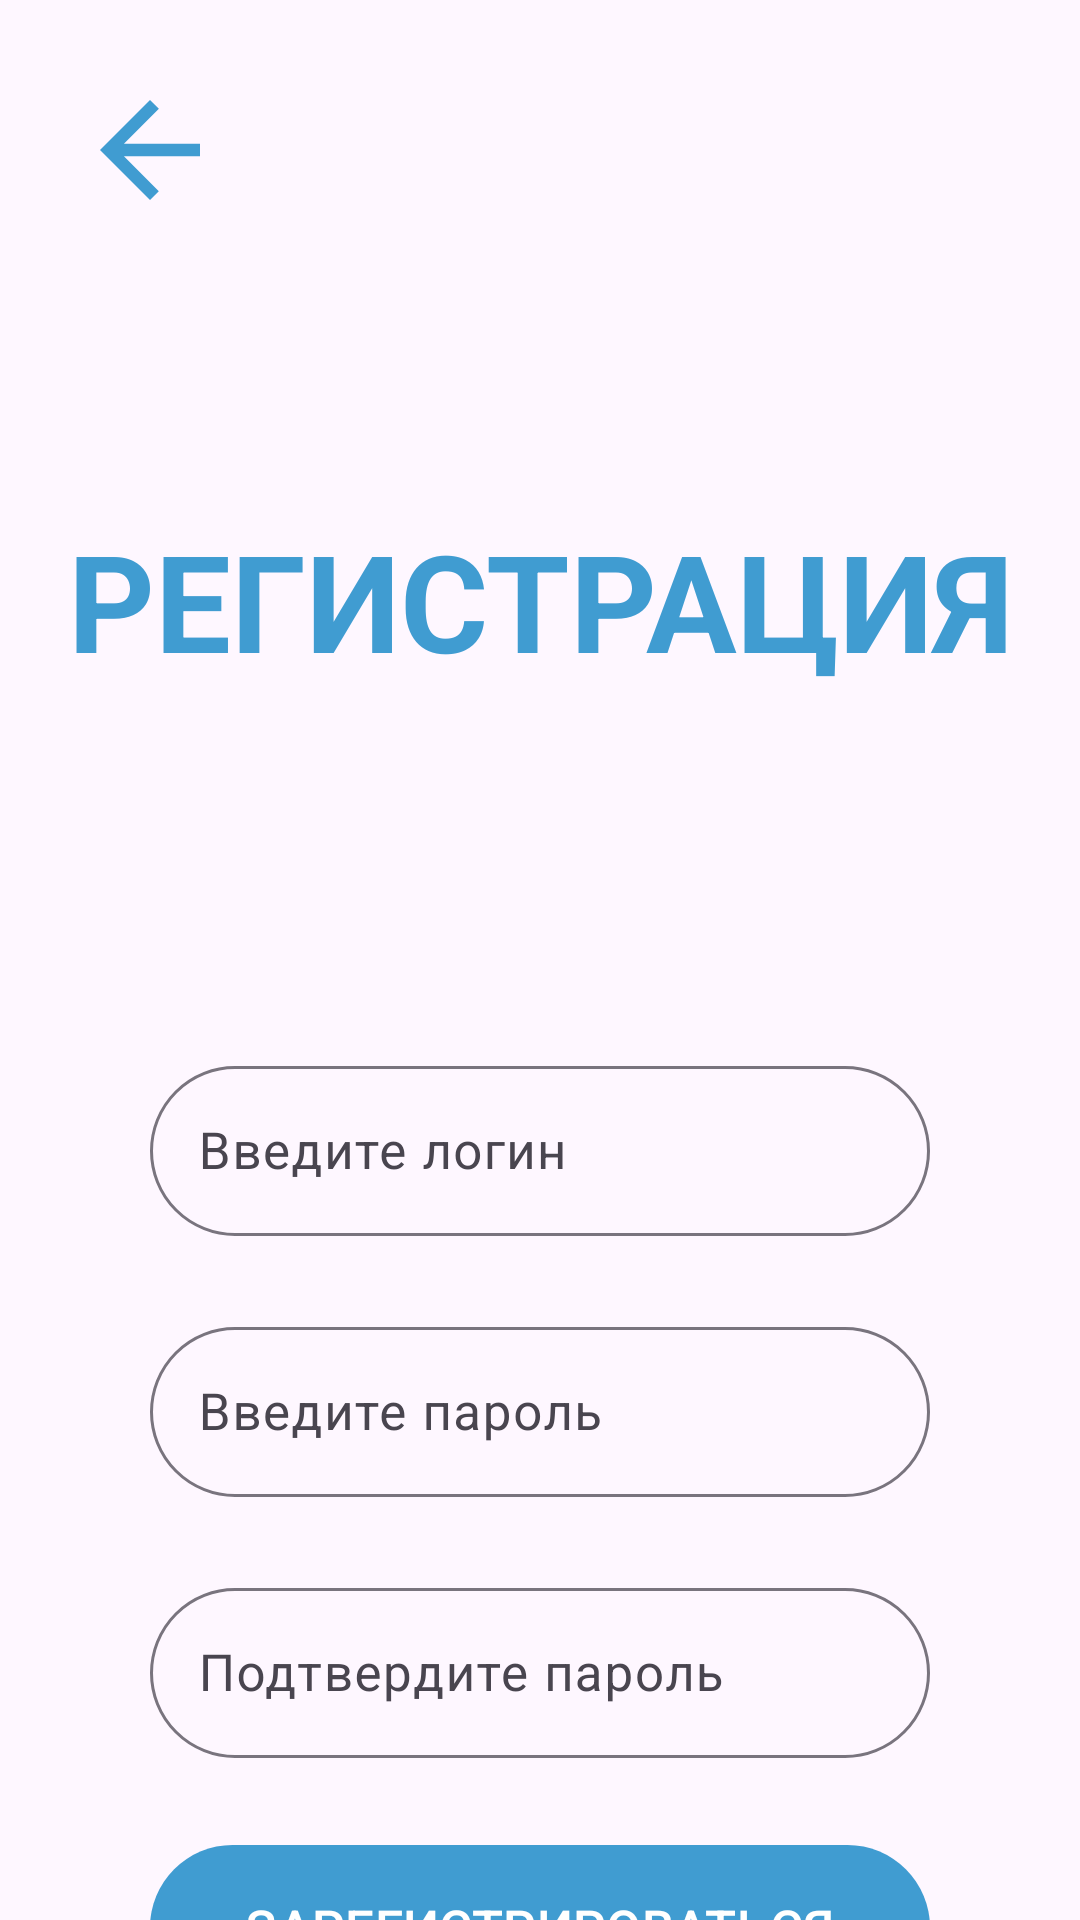

This screen was rendered from an Android layout file. Write that file and the resources it references.
<!-- AndroidManifest.xml: application theme Theme.ForgotInTransport -->
<!-- res/layout/fragment_registration.xml -->
<?xml version="1.0" encoding="utf-8"?>
<androidx.constraintlayout.widget.ConstraintLayout xmlns:android="http://schemas.android.com/apk/res/android"
    xmlns:app="http://schemas.android.com/apk/res-auto"
    android:layout_height="match_parent"
    android:layout_width="match_parent"
    xmlns:tools="http://schemas.android.com/tools"
    tools:context=".ui.fragments.RegistrationFragment">


    <ImageView
        android:id="@+id/btn_back"
        android:layout_width="50dp"
        android:layout_height="50dp"
        android:layout_marginStart="25dp"
        android:layout_marginTop="25dp"
        android:src="@drawable/baseline_arrow"
        app:layout_constraintStart_toStartOf="parent"
        app:layout_constraintTop_toTopOf="parent" />


    <com.google.android.material.textview.MaterialTextView
        android:id="@+id/logoTextView"
        android:text="@string/registration_logo_text"
        android:layout_height="200dp"
        android:layout_width="wrap_content"
        android:layout_marginTop="100dp"
        app:layout_constraintTop_toTopOf="parent"
        app:layout_constraintStart_toStartOf="parent"
        app:layout_constraintEnd_toEndOf="parent"
        android:textStyle="bold"
        android:gravity="center"
        android:textAllCaps="true"
        android:textColor="@color/mainColor"
        android:textSize="45sp" >
    </com.google.android.material.textview.MaterialTextView>

    <com.google.android.material.textfield.TextInputLayout
        android:id="@+id/loginRequestTextInputLayout"
        android:layout_height="wrap_content"
        android:layout_width="match_parent"
        android:layout_margin="50dp"
        app:layout_constraintTop_toBottomOf="@id/logoTextView"
        app:layout_constraintStart_toStartOf="parent"
        app:layout_constraintEnd_toEndOf="parent"
        app:boxCornerRadiusBottomEnd="50dp"
        app:boxCornerRadiusBottomStart="50dp"
        app:boxCornerRadiusTopEnd="50dp"
        app:boxCornerRadiusTopStart="50dp">
        <com.google.android.material.textfield.TextInputEditText
            android:id="@+id/input_login"
            android:layout_height="wrap_content"
            android:layout_width="match_parent"
            android:inputType="text"
            android:hint="@string/hint_login"
            android:textSize="17sp"
            android:maxLines="1" />
    </com.google.android.material.textfield.TextInputLayout>

    <com.google.android.material.textfield.TextInputLayout
        android:id="@+id/passwordTextInputLayout"
        android:layout_height="wrap_content"
        android:layout_width="match_parent"
        app:layout_constraintTop_toBottomOf="@id/loginRequestTextInputLayout"
        app:layout_constraintStart_toStartOf="parent"
        app:layout_constraintEnd_toEndOf="parent"
        android:layout_marginTop="25dp"
        android:layout_marginEnd="50dp"
        android:layout_marginStart="50dp"
        app:boxCornerRadiusBottomEnd="50dp"
        app:boxCornerRadiusBottomStart="50dp"
        app:boxCornerRadiusTopEnd="50dp"
        app:boxCornerRadiusTopStart="50dp">
        <com.google.android.material.textfield.TextInputEditText
            android:id="@+id/input_password"
            android:layout_width="match_parent"
            android:layout_height="wrap_content"
            android:inputType="textPassword"
            android:hint="@string/hint_password"
            android:textSize="17sp"
            android:maxLines="1" />
    </com.google.android.material.textfield.TextInputLayout>

    <com.google.android.material.textfield.TextInputLayout
        android:id="@+id/passwordConfirmTextInputLayout"
        android:layout_height="wrap_content"
        android:layout_width="match_parent"
        app:layout_constraintTop_toBottomOf="@id/passwordTextInputLayout"
        app:layout_constraintStart_toStartOf="parent"
        app:layout_constraintEnd_toEndOf="parent"
        android:layout_marginTop="25dp"
        android:layout_marginEnd="50dp"
        android:layout_marginStart="50dp"
        app:boxCornerRadiusBottomEnd="50dp"
        app:boxCornerRadiusBottomStart="50dp"
        app:boxCornerRadiusTopEnd="50dp"
        app:boxCornerRadiusTopStart="50dp">
        <com.google.android.material.textfield.TextInputEditText
            android:id="@+id/input_confirm_password"
            android:layout_width="match_parent"
            android:layout_height="wrap_content"
            android:inputType="textPassword"
            android:hint="@string/hint_confirm_password"
            android:textSize="17sp"
            android:maxLines="1" />
    </com.google.android.material.textfield.TextInputLayout>

    <com.google.android.material.button.MaterialButton
        android:id="@+id/btn_log_in"
        android:layout_height="63dp"
        android:layout_width="match_parent"
        app:layout_constraintTop_toBottomOf="@id/passwordConfirmTextInputLayout"
        app:layout_constraintStart_toStartOf="parent"
        app:layout_constraintEnd_toEndOf="parent"
        android:layout_marginTop="25dp"
        android:layout_marginEnd="50dp"
        android:layout_marginStart="50dp"
        android:textAllCaps="true"
        android:text="@string/btn_sing_up_text"
        app:cornerRadius="50dp"
        android:textSize="17sp">
    </com.google.android.material.button.MaterialButton>






</androidx.constraintlayout.widget.ConstraintLayout>
<!-- resources referenced by this layout -->
<resources>
  <color name="mainColor">#409CD1</color>
  <!-- drawable baseline_arrow (drawable) -->
  <vector android:autoMirrored="true" android:height="24dp"
      android:tint="#409CD1" android:viewportHeight="24"
      android:viewportWidth="24" android:width="24dp" xmlns:android="http://schemas.android.com/apk/res/android">
      <path android:fillColor="@android:color/white" android:pathData="M20,11H7.83l5.59,-5.59L12,4l-8,8 8,8 1.41,-1.41L7.83,13H20v-2z"/>
  </vector>
  <string name="btn_sing_up_text">Зарегистрироваться</string>
  <string name="hint_confirm_password">Подтвердите пароль</string>
  <string name="hint_login">Введите логин</string>
  <string name="hint_password">Введите пароль</string>
  <string name="registration_logo_text">Регистрация</string>
  <style name="Theme.ForgotInTransport" parent="Base.Theme.ForgotInTransport">
  
      </style>
  <style name="Base.Theme.ForgotInTransport" parent="Theme.Material3.DayNight.NoActionBar">
          
           <item name="colorPrimary">@color/mainColor</item>
  
      </style>
</resources>
